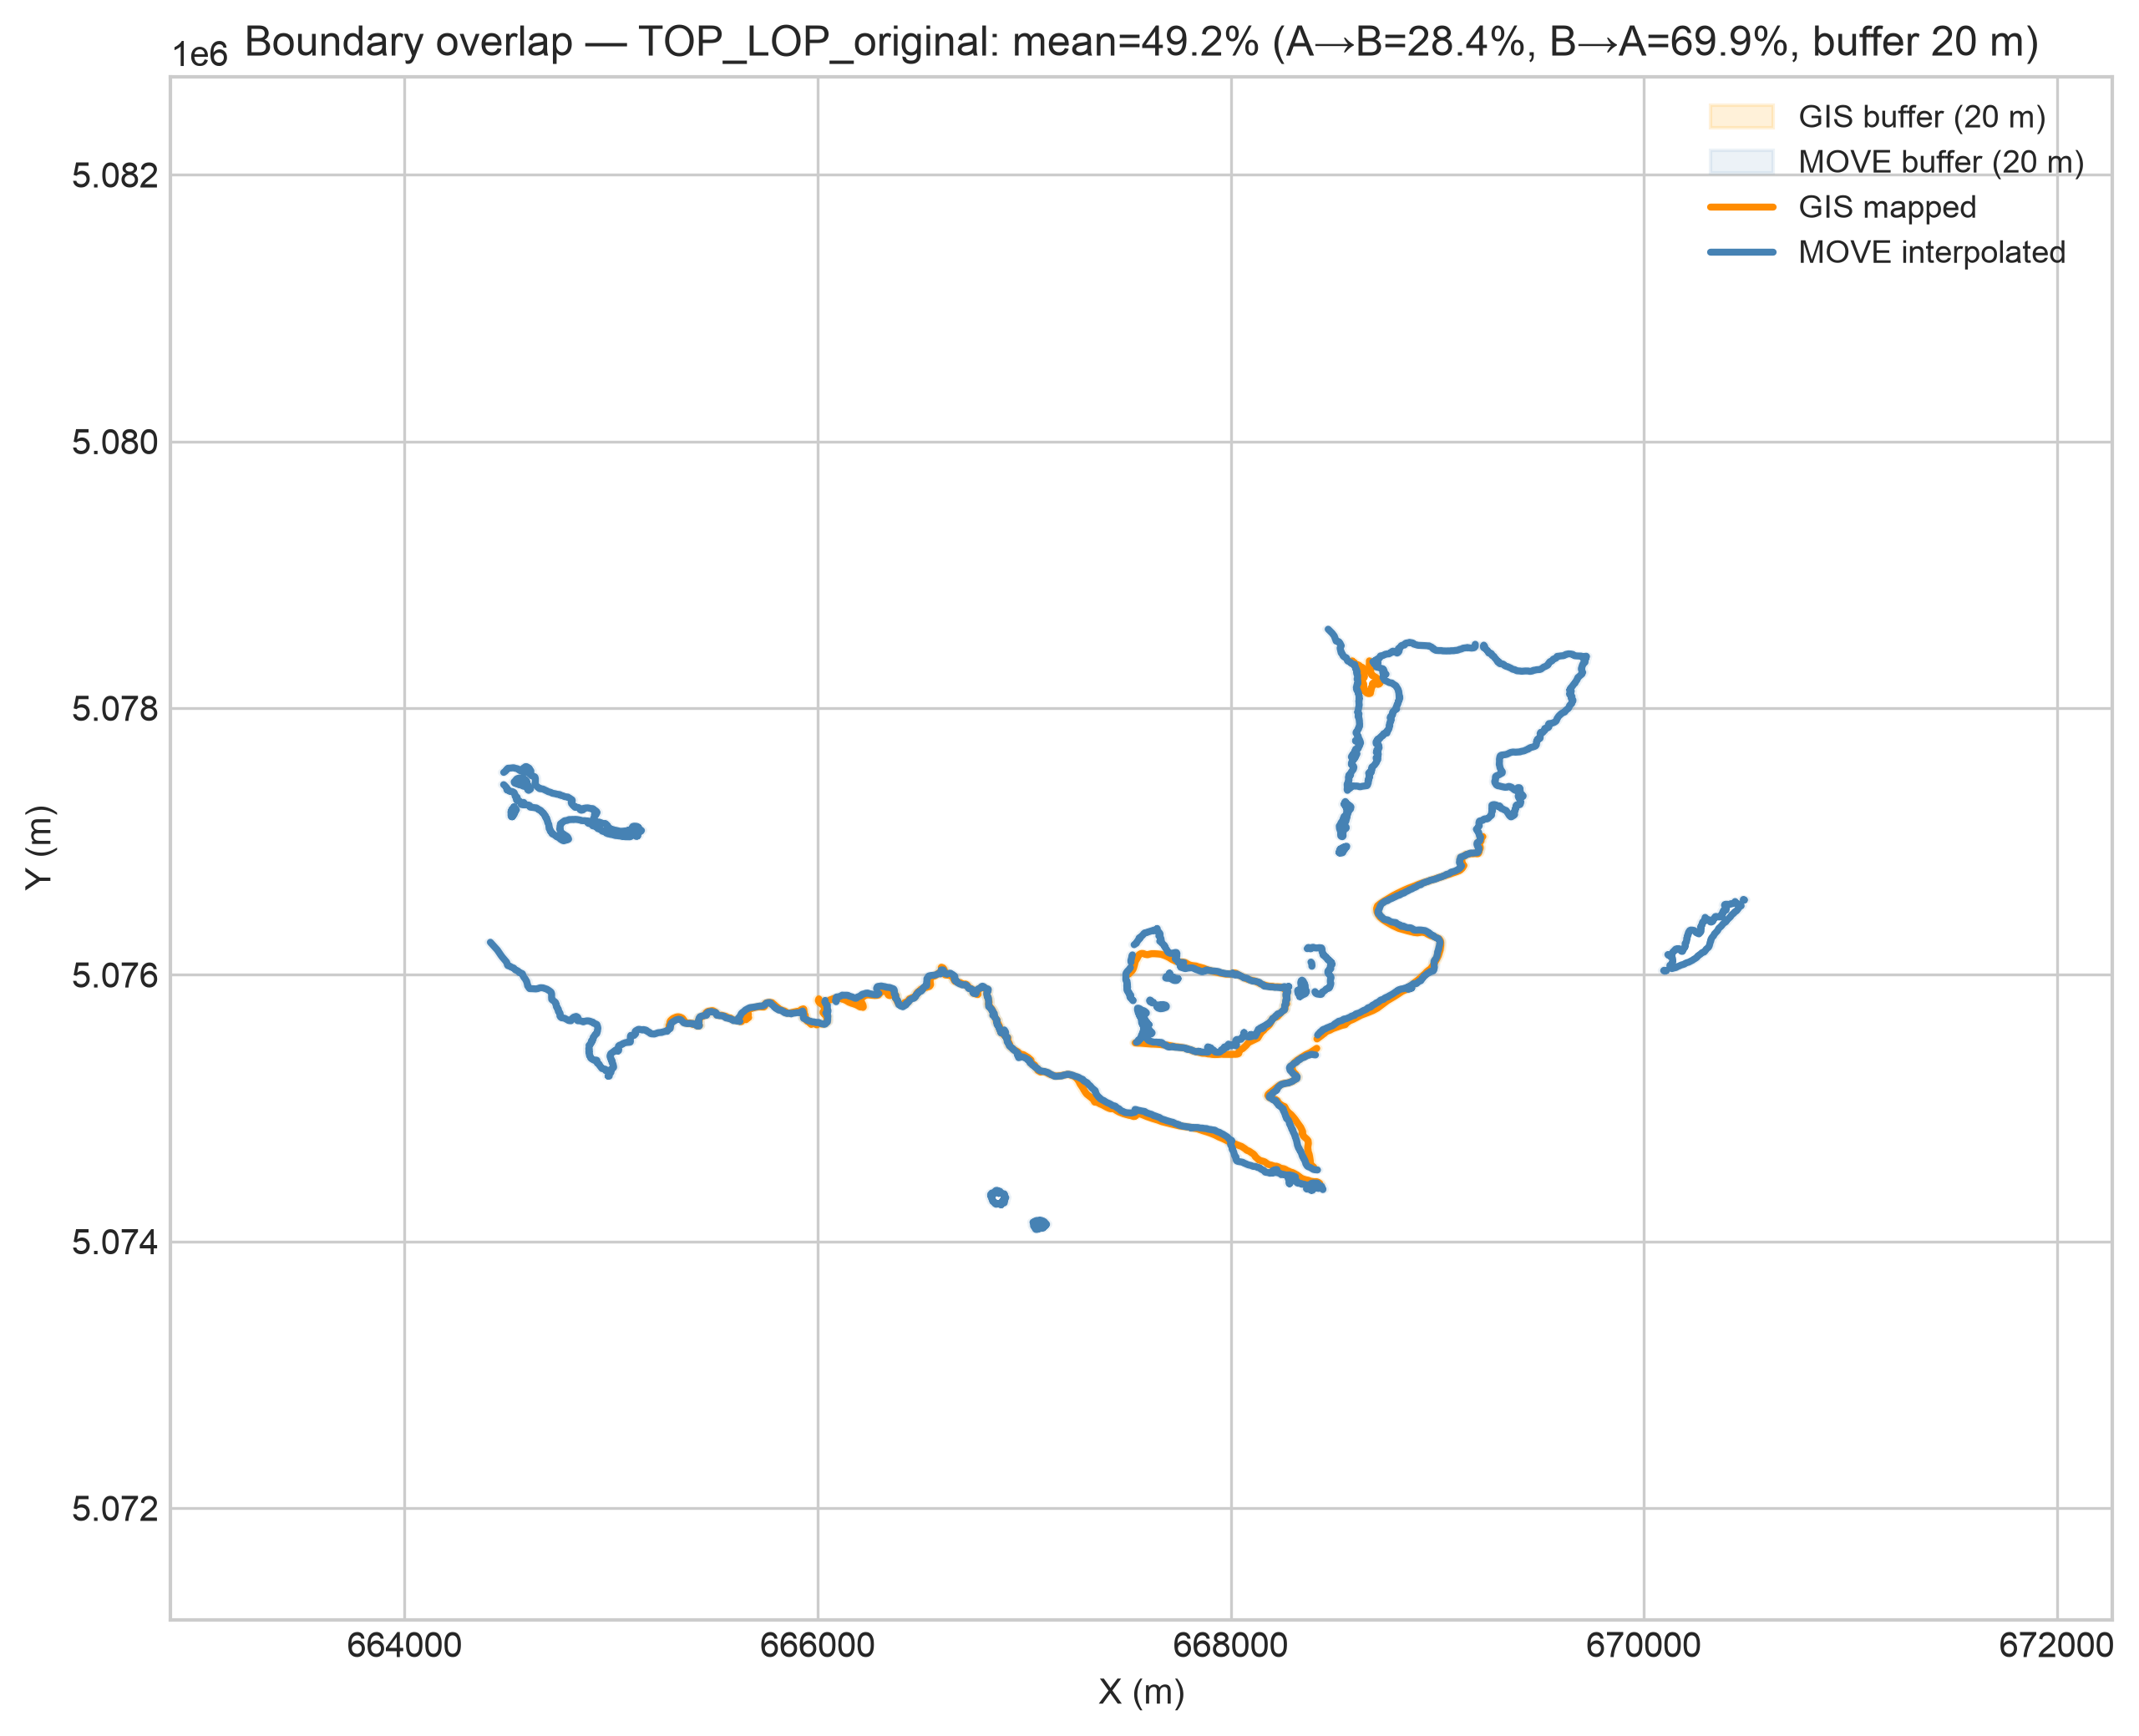

Source data for this figure (header and first rows):
surface, move_length_m, gis_length_m, overlap_pct_A_to_B, overlap_pct_B_to_A, overlap_pct_mean, buffer_dist_m, n_move_segments_merged, n_gis_segments_merged
TOP_LOP_original, 28448, 11306, 28.43, 69.89, 49.16, 20.0, 1, 34
